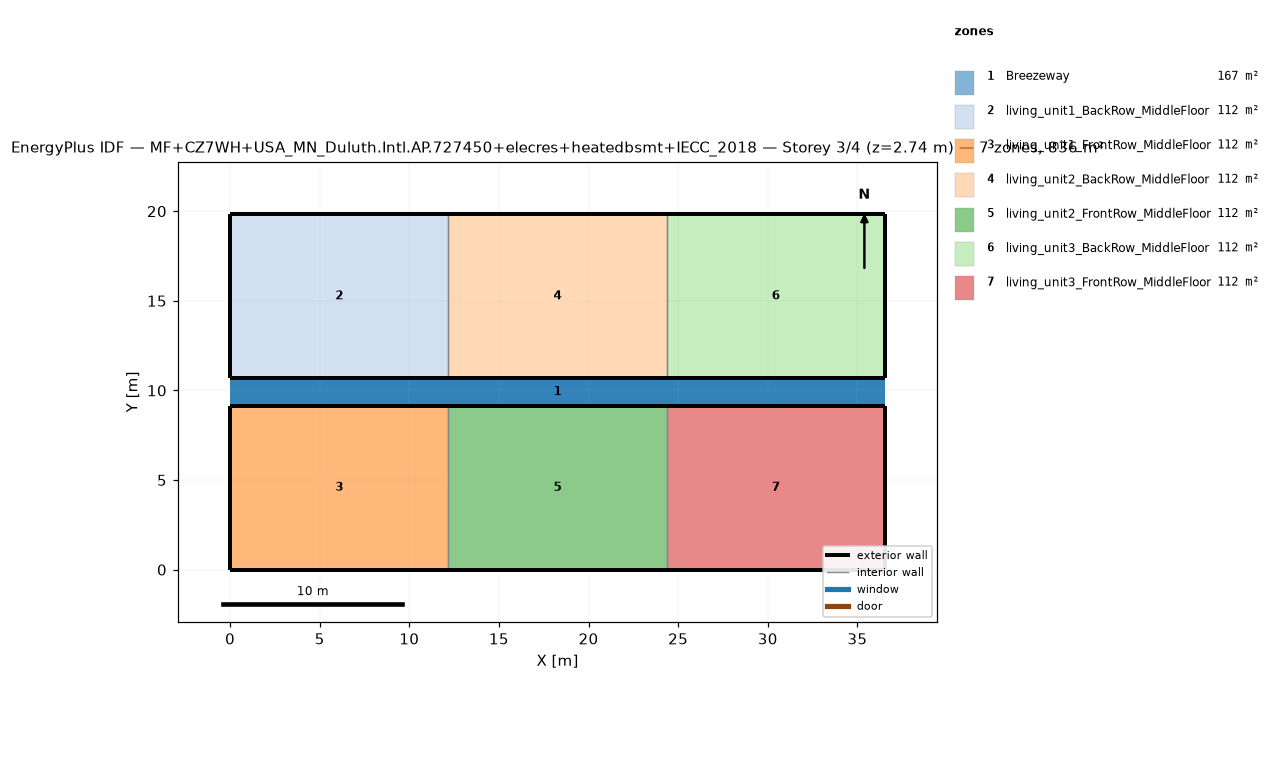
=== STOREY PLAN SPEC (per zone: floor XY polygon, exterior-wall plan segments, windows/doors) ===
zone 1: Breezeway  (167.0 m²)
  floor: (36.54, 9.16) (0.00, 9.16) (0.00, 10.68) (36.54, 10.68)
  floor: (36.54, 9.16) (0.00, 9.16) (0.00, 10.68) (36.54, 10.68)
  floor: (36.54, 9.16) (0.00, 9.16) (0.00, 10.68) (36.54, 10.68)
zone 2: living_unit1_BackRow_MiddleFloor  (111.5 m²)
  floor: (12.18, 10.68) (0.00, 10.68) (0.00, 19.84) (12.18, 19.84)
  exterior wall: (0.00, 10.68) – (12.18, 10.68)  [12.2 m]
  exterior wall: (12.18, 19.84) – (0.00, 19.84)  [12.2 m]
  exterior wall: (0.00, 19.84) – (0.00, 10.68)  [9.2 m]
  interior walls: 1
zone 3: living_unit1_FrontRow_MiddleFloor  (111.5 m²)
  floor: (12.18, 0.00) (0.00, 0.00) (0.00, 9.16) (12.18, 9.16)
  exterior wall: (0.00, 0.00) – (12.18, 0.00)  [12.2 m]
  exterior wall: (12.18, 9.16) – (0.00, 9.16)  [12.2 m]
  exterior wall: (0.00, 9.16) – (0.00, 0.00)  [9.2 m]
  interior walls: 1
zone 4: living_unit2_BackRow_MiddleFloor  (111.5 m²)
  floor: (24.36, 10.68) (12.18, 10.68) (12.18, 19.84) (24.36, 19.84)
  exterior wall: (12.18, 10.68) – (24.36, 10.68)  [12.2 m]
  exterior wall: (24.36, 19.84) – (12.18, 19.84)  [12.2 m]
  interior walls: 2
zone 5: living_unit2_FrontRow_MiddleFloor  (111.5 m²)
  floor: (24.36, 0.00) (12.18, 0.00) (12.18, 9.16) (24.36, 9.16)
  exterior wall: (12.18, 0.00) – (24.36, 0.00)  [12.2 m]
  exterior wall: (24.36, 9.16) – (12.18, 9.16)  [12.2 m]
  interior walls: 2
zone 6: living_unit3_BackRow_MiddleFloor  (111.5 m²)
  floor: (36.54, 10.68) (24.36, 10.68) (24.36, 19.84) (36.54, 19.84)
  exterior wall: (24.36, 10.68) – (36.54, 10.68)  [12.2 m]
  exterior wall: (36.54, 10.68) – (36.54, 19.84)  [9.2 m]
  exterior wall: (36.54, 19.84) – (24.36, 19.84)  [12.2 m]
  interior walls: 1
zone 7: living_unit3_FrontRow_MiddleFloor  (111.5 m²)
  floor: (36.54, 0.00) (24.36, 0.00) (24.36, 9.16) (36.54, 9.16)
  exterior wall: (24.36, 0.00) – (36.54, 0.00)  [12.2 m]
  exterior wall: (36.54, 0.00) – (36.54, 9.16)  [9.2 m]
  exterior wall: (36.54, 9.16) – (24.36, 9.16)  [12.2 m]
  interior walls: 1

=== DERIVED (storey summary) ===
Building: MF+CZ7WH+USA_MN_Duluth.Intl.AP.727450+elecres+heatedbsmt+IECC_2018
Storey: 3 of 4  (floor level z = 2.74 m)
Storey gross floor area: 836.2 m²
Zones on this storey: 7
  - Breezeway: floor 167.0 m²
  - living_unit1_BackRow_MiddleFloor: floor 111.5 m²; exterior wall 33.5 m (86.9 m²); WWR 0.0%
  - living_unit1_FrontRow_MiddleFloor: floor 111.5 m²; exterior wall 33.5 m (86.9 m²); WWR 0.0%
  - living_unit2_BackRow_MiddleFloor: floor 111.5 m²; exterior wall 24.4 m (63.1 m²); WWR 0.0%
  - living_unit2_FrontRow_MiddleFloor: floor 111.5 m²; exterior wall 24.4 m (63.1 m²); WWR 0.0%
  - living_unit3_BackRow_MiddleFloor: floor 111.5 m²; exterior wall 33.5 m (86.9 m²); WWR 0.0%
  - living_unit3_FrontRow_MiddleFloor: floor 111.5 m²; exterior wall 33.5 m (86.9 m²); WWR 0.0%
Zone adjacency (shared interzone walls):
  - living_unit1_BackRow_MiddleFloor ↔ living_unit2_BackRow_MiddleFloor
  - living_unit1_FrontRow_MiddleFloor ↔ living_unit2_FrontRow_MiddleFloor
  - living_unit2_BackRow_MiddleFloor ↔ living_unit3_BackRow_MiddleFloor
  - living_unit2_FrontRow_MiddleFloor ↔ living_unit3_FrontRow_MiddleFloor